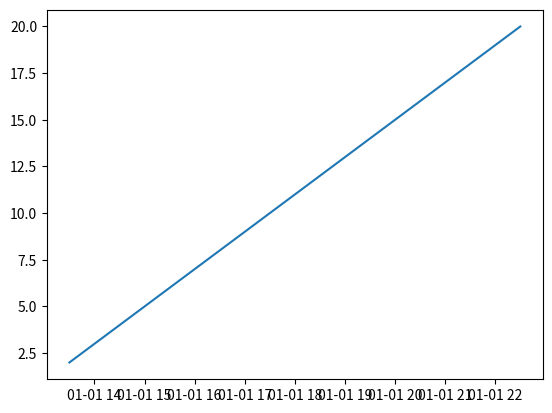

Generate this figure with matplotlib: (Note: this script raises an exception after producing the figure.)
import matplotlib.pyplot as plt
import datetime
#create data
customdate=datetime.datetime(2016,1,1,13,30)
y=[2,4,6,8,10,12,14,16,18,20]
x=[customdate+datetime.timedelta(hours=i)for i in range(len(y))]
#plot
plt.plot(x,y)
plt.gcf().auto.fmt_xdate()
plt.show()
